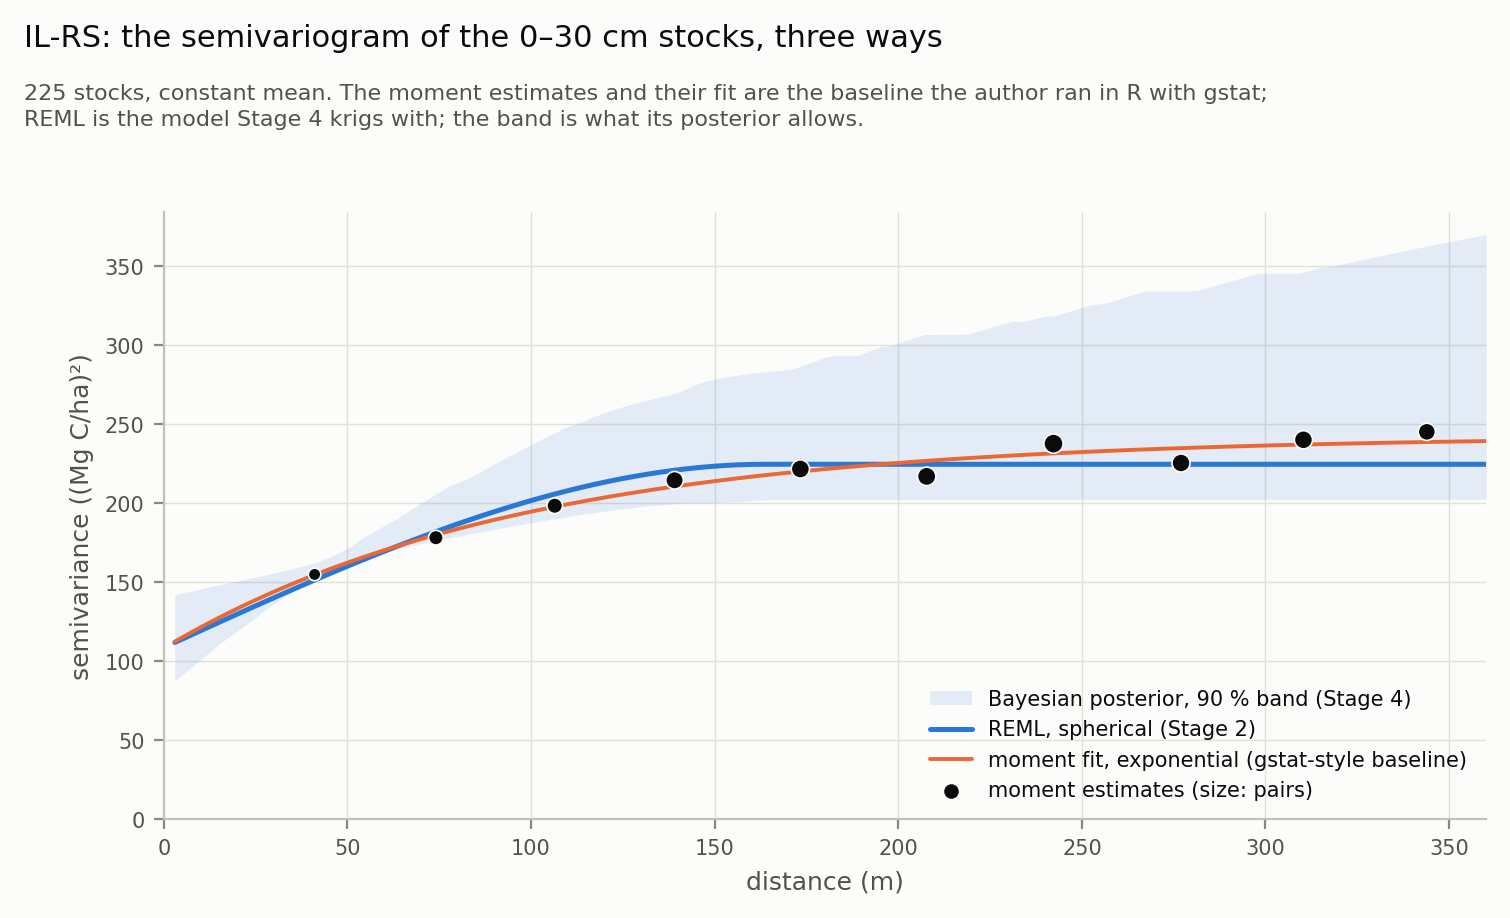

The data file committed next to this chart (first rows):
h, posterior_q05, posterior_q95, reml, baseline
3.001, 87.72, 142.2, 112, 112.5
6.002, 93.5, 143.7, 115.2, 116.5
9.003, 99.27, 145.2, 118.4, 120.3
12, 105, 146.9, 121.5, 124
15, 110.8, 148.4, 124.7, 127.6
18.01, 115.9, 149.9, 127.8, 131.1
21.01, 120.9, 151.4, 131, 134.5
24.01, 125.9, 152.8, 134.1, 137.8
27.01, 131.6, 154.3, 137.2, 141
30.01, 136.6, 156, 140.3, 144.1
33.01, 141.2, 157.5, 143.4, 147.1
36.01, 145.7, 159.3, 146.4, 150
39.01, 149.9, 161, 149.4, 152.8
42.01, 153.5, 163, 152.4, 155.6
45.01, 156.8, 165.9, 155.4, 158.2
48.01, 159.8, 169.3, 158.3, 160.8
51.02, 162.2, 172.9, 161.2, 163.3
54.02, 164.6, 177.9, 164.1, 165.7
57.02, 166.7, 181.9, 166.9, 168.1
60.02, 168.9, 185.9, 169.6, 170.3
63.02, 170.7, 189.7, 172.4, 172.5
66.02, 172.5, 194.2, 175.1, 174.7
69.02, 174.1, 198.6, 177.7, 176.7
72.02, 175.5, 203, 180.3, 178.7
75.02, 176.8, 207.2, 182.9, 180.7
78.02, 178.2, 211.3, 185.3, 182.6
81.03, 179.6, 214, 187.8, 184.4
84.03, 180.9, 217.2, 190.2, 186.2
87.03, 182.2, 221.1, 192.5, 187.9
90.03, 183.6, 224.9, 194.7, 189.6
93.03, 184.9, 228.7, 196.9, 191.2
96.03, 186.1, 232.4, 199, 192.8
99.03, 187.3, 236.1, 201.1, 194.3
102, 188.5, 239.6, 203.1, 195.7
105, 189.7, 243.1, 205, 197.2
108, 190.9, 246.5, 206.8, 198.6
111, 192.1, 249.5, 208.6, 199.9
114, 193.2, 251.9, 210.3, 201.2
117, 194.1, 254.8, 211.9, 202.5
120, 195.1, 257.5, 213.4, 203.7
123, 196, 259.8, 214.8, 204.9
126, 196.7, 261.9, 216.2, 206
129, 197.7, 263.8, 217.4, 207.1
132, 198.7, 265.6, 218.6, 208.2
135, 198.9, 267.2, 219.7, 209.3
138, 199.5, 268.7, 220.6, 210.3
141, 200.2, 271.2, 221.5, 211.3
144, 200.2, 274.4, 222.3, 212.2
147, 200.2, 277, 223, 213.2
150, 200.2, 278.5, 223.5, 214.1
153, 200.7, 279.8, 224, 214.9
156, 201, 281, 224.3, 215.8
159, 201.5, 282, 224.6, 216.6
162.1, 202.1, 282.9, 224.7, 217.4
165.1, 202.4, 283.6, 224.7, 218.2
168.1, 202.4, 284.2, 224.7, 218.9
171.1, 202.4, 284.8, 224.7, 219.6
174.1, 202.4, 287.3, 224.7, 220.3
177.1, 202.4, 289.8, 224.7, 221
180.1, 202.4, 292.5, 224.7, 221.7
... 60 more rows
